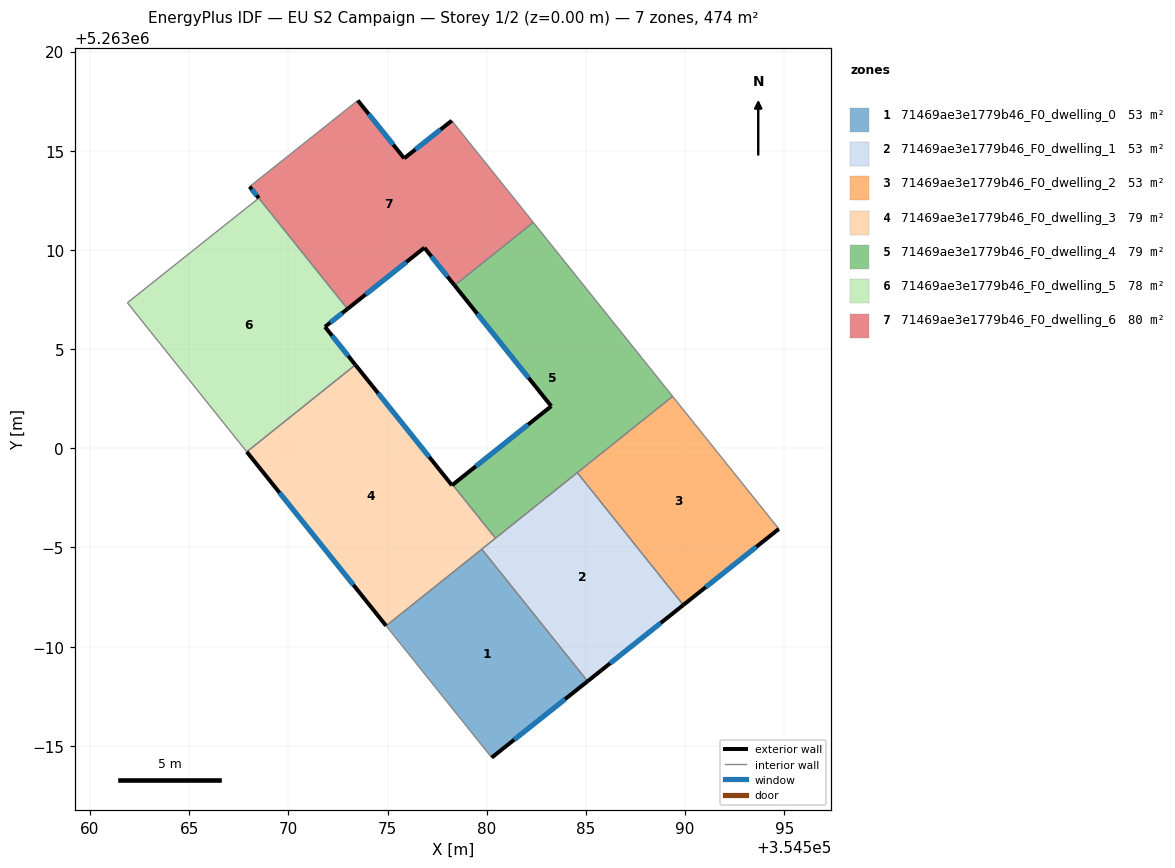
=== STOREY PLAN SPEC (per zone: floor XY polygon, exterior-wall plan segments, windows/doors) ===
zone 1: 71469ae3e1779b46_F0_dwelling_0  (52.7 m²)
  floor: (354579.75, 5262994.92) (354585.09, 5262988.26) (354580.25, 5262984.41) (354574.93, 5262991.05)
  exterior wall: (354580.25, 5262984.41) – (354585.09, 5262988.26)  [6.2 m]
    window: (354581.39, 5262985.31) – (354583.95, 5262987.35)  [5.2 m²]
  interior walls: 3
zone 2: 71469ae3e1779b46_F0_dwelling_1  (52.7 m²)
  floor: (354584.57, 5262998.77) (354589.91, 5262992.10) (354585.09, 5262988.26) (354579.75, 5262994.92)
  exterior wall: (354585.09, 5262988.26) – (354589.91, 5262992.10)  [6.2 m]
    window: (354586.22, 5262989.16) – (354588.78, 5262991.20)  [5.2 m²]
  interior walls: 4
zone 3: 71469ae3e1779b46_F0_dwelling_2  (52.7 m²)
  floor: (354589.37, 5263002.62) (354594.73, 5262995.93) (354589.91, 5262992.10) (354584.57, 5262998.77)
  exterior wall: (354589.91, 5262992.10) – (354594.73, 5262995.93)  [6.2 m]
    window: (354591.04, 5262993.00) – (354593.60, 5262995.03)  [5.2 m²]
  interior walls: 3
zone 4: 71469ae3e1779b46_F0_dwelling_3  (79.0 m²)
  floor: (354578.28, 5262998.16) (354580.44, 5262995.47) (354574.93, 5262991.05) (354567.91, 5262999.82) (354573.38, 5263004.21) (354578.25, 5262998.13)
  exterior wall: (354578.25, 5262998.13) – (354573.38, 5263004.21)  [7.8 m]
    window: (354577.11, 5262999.56) – (354574.52, 5263002.78)  [6.6 m²]
  exterior wall: (354578.28, 5262998.16) – (354578.25, 5262998.13)  [0.0 m]
  exterior wall: (354567.91, 5262999.82) – (354574.93, 5262991.05)  [11.2 m]
    window: (354569.55, 5262997.76) – (354573.28, 5262993.11)  [9.5 m²]
  interior walls: 4
zone 5: 71469ae3e1779b46_F0_dwelling_4  (79.0 m²)
  floor: (354582.35, 5263011.39) (354589.37, 5263002.62) (354580.44, 5262995.47) (354578.28, 5262998.16) (354583.25, 5263002.12) (354578.38, 5263008.21)
  exterior wall: (354578.38, 5263008.21) – (354583.25, 5263002.12)  [7.8 m]
    window: (354579.52, 5263006.78) – (354582.11, 5263003.55)  [6.6 m²]
  exterior wall: (354583.25, 5263002.12) – (354578.28, 5262998.16)  [6.4 m]
    window: (354582.09, 5263001.19) – (354579.45, 5262999.09)  [5.4 m²]
  interior walls: 5
zone 6: 71469ae3e1779b46_F0_dwelling_5  (77.9 m²)
  floor: (354568.51, 5263012.61) (354572.98, 5263007.03) (354571.85, 5263006.12) (354573.38, 5263004.21) (354567.91, 5262999.82) (354561.89, 5263007.34) (354567.10, 5263011.49)
  exterior wall: (354571.85, 5263006.12) – (354572.98, 5263007.03)  [1.5 m]
    window: (354572.11, 5263006.33) – (354572.72, 5263006.81)  [1.2 m²]
  exterior wall: (354573.38, 5263004.21) – (354571.85, 5263006.12)  [2.5 m]
    window: (354573.02, 5263004.66) – (354572.21, 5263005.67)  [2.1 m²]
  interior walls: 5
zone 7: 71469ae3e1779b46_F0_dwelling_6  (80.1 m²)
  floor: (354578.24, 5263016.52) (354582.35, 5263011.39) (354578.38, 5263008.21) (354576.86, 5263010.11) (354572.98, 5263007.03) (354568.05, 5263013.19) (354573.50, 5263017.53) (354575.84, 5263014.62)
  exterior wall: (354576.86, 5263010.11) – (354578.38, 5263008.21)  [2.4 m]
    window: (354577.22, 5263009.67) – (354578.02, 5263008.66)  [2.1 m²]
  exterior wall: (354572.98, 5263007.03) – (354576.86, 5263010.11)  [5.0 m]
    window: (354573.89, 5263007.75) – (354575.95, 5263009.39)  [4.2 m²]
  exterior wall: (354575.84, 5263014.62) – (354573.50, 5263017.53)  [3.7 m]
    window: (354575.29, 5263015.30) – (354574.05, 5263016.85)  [3.2 m²]
  exterior wall: (354578.24, 5263016.52) – (354575.84, 5263014.62)  [3.1 m]
    window: (354577.68, 5263016.07) – (354576.40, 5263015.06)  [2.6 m²]
  exterior wall: (354568.05, 5263013.19) – (354568.51, 5263012.61)  [0.7 m]
    window: (354568.16, 5263013.05) – (354568.40, 5263012.75)  [0.6 m²]
  interior walls: 4

=== DERIVED (storey summary) ===
Building: EU S2 Campaign
Storey: 1 of 2  (floor level z = 0.00 m)
Storey gross floor area: 474.0 m²
Zones on this storey: 7
  - 71469ae3e1779b46_F0_dwelling_0: floor 52.7 m²; exterior wall 6.2 m (18.5 m²); 1 window(s) 5.2 m²; WWR 28.1%
  - 71469ae3e1779b46_F0_dwelling_1: floor 52.7 m²; exterior wall 6.2 m (18.5 m²); 1 window(s) 5.2 m²; WWR 28.1%
  - 71469ae3e1779b46_F0_dwelling_2: floor 52.7 m²; exterior wall 6.2 m (18.5 m²); 1 window(s) 5.2 m²; WWR 28.1%
  - 71469ae3e1779b46_F0_dwelling_3: floor 79.0 m²; exterior wall 19.1 m (57.2 m²); 2 window(s) 16.0 m²; WWR 28.1%
  - 71469ae3e1779b46_F0_dwelling_4: floor 79.0 m²; exterior wall 14.2 m (42.5 m²); 2 window(s) 11.9 m²; WWR 28.1%
  - 71469ae3e1779b46_F0_dwelling_5: floor 77.9 m²; exterior wall 3.9 m (11.7 m²); 2 window(s) 3.3 m²; WWR 28.1%
  - 71469ae3e1779b46_F0_dwelling_6: floor 80.1 m²; exterior wall 14.9 m (44.8 m²); 5 window(s) 12.6 m²; WWR 28.1%
Zone adjacency (shared interzone walls):
  - 71469ae3e1779b46_F0_dwelling_0 ↔ 71469ae3e1779b46_F0_dwelling_1
  - 71469ae3e1779b46_F0_dwelling_0 ↔ 71469ae3e1779b46_F0_dwelling_3
  - 71469ae3e1779b46_F0_dwelling_1 ↔ 71469ae3e1779b46_F0_dwelling_2
  - 71469ae3e1779b46_F0_dwelling_1 ↔ 71469ae3e1779b46_F0_dwelling_3
  - 71469ae3e1779b46_F0_dwelling_1 ↔ 71469ae3e1779b46_F0_dwelling_4
  - 71469ae3e1779b46_F0_dwelling_2 ↔ 71469ae3e1779b46_F0_dwelling_4
  - 71469ae3e1779b46_F0_dwelling_3 ↔ 71469ae3e1779b46_F0_dwelling_4
  - 71469ae3e1779b46_F0_dwelling_3 ↔ 71469ae3e1779b46_F0_dwelling_5
  - 71469ae3e1779b46_F0_dwelling_4 ↔ 71469ae3e1779b46_F0_dwelling_6
  - 71469ae3e1779b46_F0_dwelling_5 ↔ 71469ae3e1779b46_F0_dwelling_6